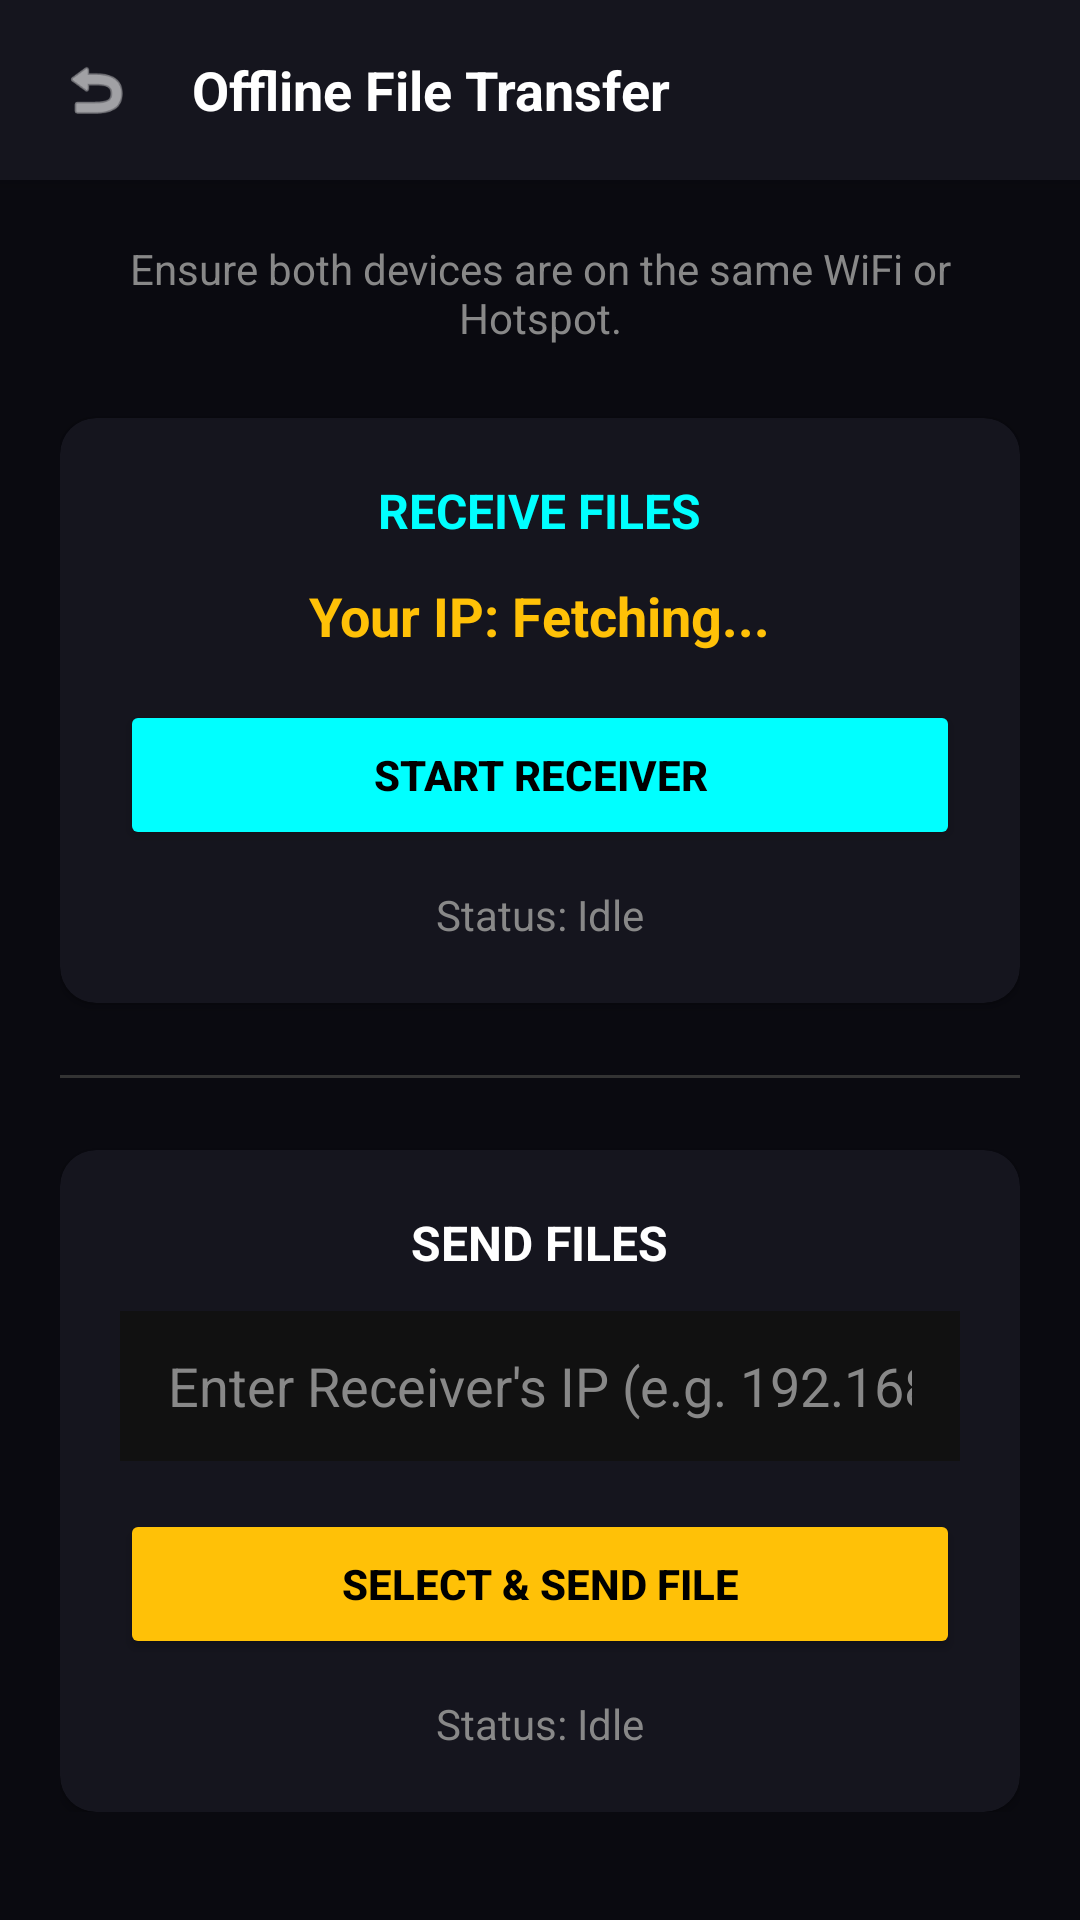

Write the Android layout XML for this screen, with the resource values it uses.
<!-- AndroidManifest.xml: application theme Theme.MaterialComponents.DayNight.NoActionBar -->
<!-- res/layout/activity_file_transfer.xml -->
<?xml version="1.0" encoding="utf-8"?>
<LinearLayout xmlns:android="http://schemas.android.com/apk/res/android"
    xmlns:app="http://schemas.android.com/apk/res-auto"
    android:layout_width="match_parent"
    android:layout_height="match_parent"
    android:orientation="vertical"
    android:background="@color/max_dark_bg">

    <RelativeLayout
        android:layout_width="match_parent"
        android:layout_height="60dp"
        android:background="@color/max_card_bg"
        android:paddingHorizontal="16dp"
        android:elevation="4dp">

        <ImageView
            android:id="@+id/btnBackTransfer"
            android:layout_width="32dp"
            android:layout_height="32dp"
            android:layout_centerVertical="true"
            android:src="@android:drawable/ic_menu_revert"
            app:tint="@color/white"
            android:padding="4dp" />

        <TextView
            android:layout_width="wrap_content"
            android:layout_height="wrap_content"
            android:layout_toEndOf="@id/btnBackTransfer"
            android:layout_centerVertical="true"
            android:layout_marginStart="16dp"
            android:textColor="@color/white"
            android:textSize="18sp"
            android:textStyle="bold"
            android:text="Offline File Transfer" />
    </RelativeLayout>

    <ScrollView
        android:layout_width="match_parent"
        android:layout_height="match_parent"
        android:padding="20dp">

        <LinearLayout
            android:layout_width="match_parent"
            android:layout_height="wrap_content"
            android:orientation="vertical">

            <TextView
                android:layout_width="match_parent"
                android:layout_height="wrap_content"
                android:text="Ensure both devices are on the same WiFi or Hotspot."
                android:textColor="@color/max_gray"
                android:textSize="14sp"
                android:textAlignment="center"
                android:layout_marginBottom="24dp" />

            
            <androidx.cardview.widget.CardView
                android:layout_width="match_parent"
                android:layout_height="wrap_content"
                app:cardBackgroundColor="@color/max_card_bg"
                app:cardCornerRadius="12dp"
                android:layout_marginBottom="24dp">
                
                <LinearLayout
                    android:layout_width="match_parent"
                    android:layout_height="wrap_content"
                    android:orientation="vertical"
                    android:padding="20dp"
                    android:gravity="center">

                    <TextView
                        android:layout_width="wrap_content"
                        android:layout_height="wrap_content"
                        android:text="RECEIVE FILES"
                        android:textColor="@color/max_cyan"
                        android:textSize="16sp"
                        android:textStyle="bold"
                        android:layout_marginBottom="12dp" />

                    <TextView
                        android:id="@+id/tvMyIpAddress"
                        android:layout_width="wrap_content"
                        android:layout_height="wrap_content"
                        android:text="Your IP: Fetching..."
                        android:textColor="@color/max_gold"
                        android:textSize="18sp"
                        android:textStyle="bold"
                        android:layout_marginBottom="16dp" />

                    <Button
                        android:id="@+id/btnStartReceiver"
                        android:layout_width="match_parent"
                        android:layout_height="50dp"
                        android:backgroundTint="@color/max_cyan"
                        android:textColor="#000000"
                        android:textStyle="bold"
                        android:text="START RECEIVER" />
                        
                    <TextView
                        android:id="@+id/tvReceiverStatus"
                        android:layout_width="wrap_content"
                        android:layout_height="wrap_content"
                        android:text="Status: Idle"
                        android:textColor="@color/max_gray"
                        android:layout_marginTop="12dp" />
                </LinearLayout>
            </androidx.cardview.widget.CardView>

            <View
                android:layout_width="match_parent"
                android:layout_height="1dp"
                android:background="#333333"
                android:layout_marginBottom="24dp"/>

            
            <androidx.cardview.widget.CardView
                android:layout_width="match_parent"
                android:layout_height="wrap_content"
                app:cardBackgroundColor="@color/max_card_bg"
                app:cardCornerRadius="12dp">
                
                <LinearLayout
                    android:layout_width="match_parent"
                    android:layout_height="wrap_content"
                    android:orientation="vertical"
                    android:padding="20dp"
                    android:gravity="center">

                    <TextView
                        android:layout_width="wrap_content"
                        android:layout_height="wrap_content"
                        android:text="SEND FILES"
                        android:textColor="@color/white"
                        android:textSize="16sp"
                        android:textStyle="bold"
                        android:layout_marginBottom="12dp" />

                    <EditText
                        android:id="@+id/etReceiverIp"
                        android:layout_width="match_parent"
                        android:layout_height="50dp"
                        android:hint="Enter Receiver's IP (e.g. 192.168.1.5)"
                        android:textColor="@color/white"
                        android:textColorHint="@color/max_gray"
                        android:background="#111111"
                        android:paddingHorizontal="16dp"
                        android:inputType="textUri"
                        android:layout_marginBottom="16dp" />

                    <Button
                        android:id="@+id/btnSelectAndSend"
                        android:layout_width="match_parent"
                        android:layout_height="50dp"
                        android:backgroundTint="@color/max_gold"
                        android:textColor="#000000"
                        android:textStyle="bold"
                        android:text="SELECT &amp; SEND FILE" />
                        
                    <TextView
                        android:id="@+id/tvSenderStatus"
                        android:layout_width="wrap_content"
                        android:layout_height="wrap_content"
                        android:text="Status: Idle"
                        android:textColor="@color/max_gray"
                        android:layout_marginTop="12dp" />
                </LinearLayout>
            </androidx.cardview.widget.CardView>
        </LinearLayout>
    </ScrollView>
</LinearLayout>
<!-- resources referenced by this layout -->
<resources>
  <color name="max_card_bg">#15151E</color>
  <color name="max_cyan">#00FFFF</color>
  <color name="max_dark_bg">#0A0A10</color>
  <color name="max_gold">#FFC107</color>
  <color name="max_gray">#888888</color>
  <color name="white">#FFFFFF</color>
</resources>
